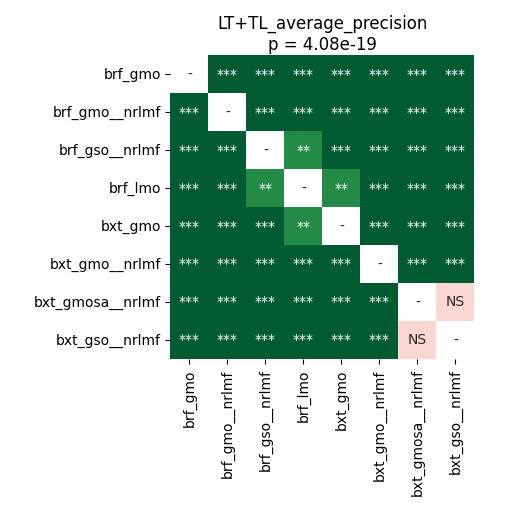

The data file committed next to this chart (first rows):
	brf_gmo	brf_gmo__nrlmf	brf_gso__nrlmf	brf_lmo	bxt_gmo	bxt_gmo__nrlmf	bxt_gmosa__nrlmf	bxt_gso__nrlmf
brf_gmo	1.0	3.5603841145833336e-05	3.5603841145833336e-05	3.5603841145833336e-05	3.5603841145833336e-05	3.5603841145833336e-05	3.5603841145833336e-05	3.5603841145833336e-05
brf_gmo__nrlmf	3.5603841145833336e-05	1.0	3.5603841145833336e-05	3.5603841145833336e-05	3.5603841145833336e-05	3.5603841145833336e-05	3.5603841145833336e-05	3.5603841145833336e-05
brf_gso__nrlmf	3.5603841145833336e-05	3.5603841145833336e-05	1.0	0.009526	0.0002393	3.5603841145833336e-05	3.5603841145833336e-05	3.5603841145833336e-05
brf_lmo	3.5603841145833336e-05	3.5603841145833336e-05	0.009526	1.0	0.001808	3.5603841145833336e-05	3.5603841145833336e-05	3.5603841145833336e-05
bxt_gmo	3.5603841145833336e-05	3.5603841145833336e-05	0.0002393	0.001808	1.0	3.5603841145833336e-05	3.5603841145833336e-05	3.5603841145833336e-05
bxt_gmo__nrlmf	3.5603841145833336e-05	3.5603841145833336e-05	3.5603841145833336e-05	3.5603841145833336e-05	3.5603841145833336e-05	1.0	3.5603841145833336e-05	3.5603841145833336e-05
bxt_gmosa__nrlmf	3.5603841145833336e-05	3.5603841145833336e-05	3.5603841145833336e-05	3.5603841145833336e-05	3.5603841145833336e-05	3.5603841145833336e-05	1.0	0.09344
bxt_gso__nrlmf	3.5603841145833336e-05	3.5603841145833336e-05	3.5603841145833336e-05	3.5603841145833336e-05	3.5603841145833336e-05	3.5603841145833336e-05	0.09344	1.0
